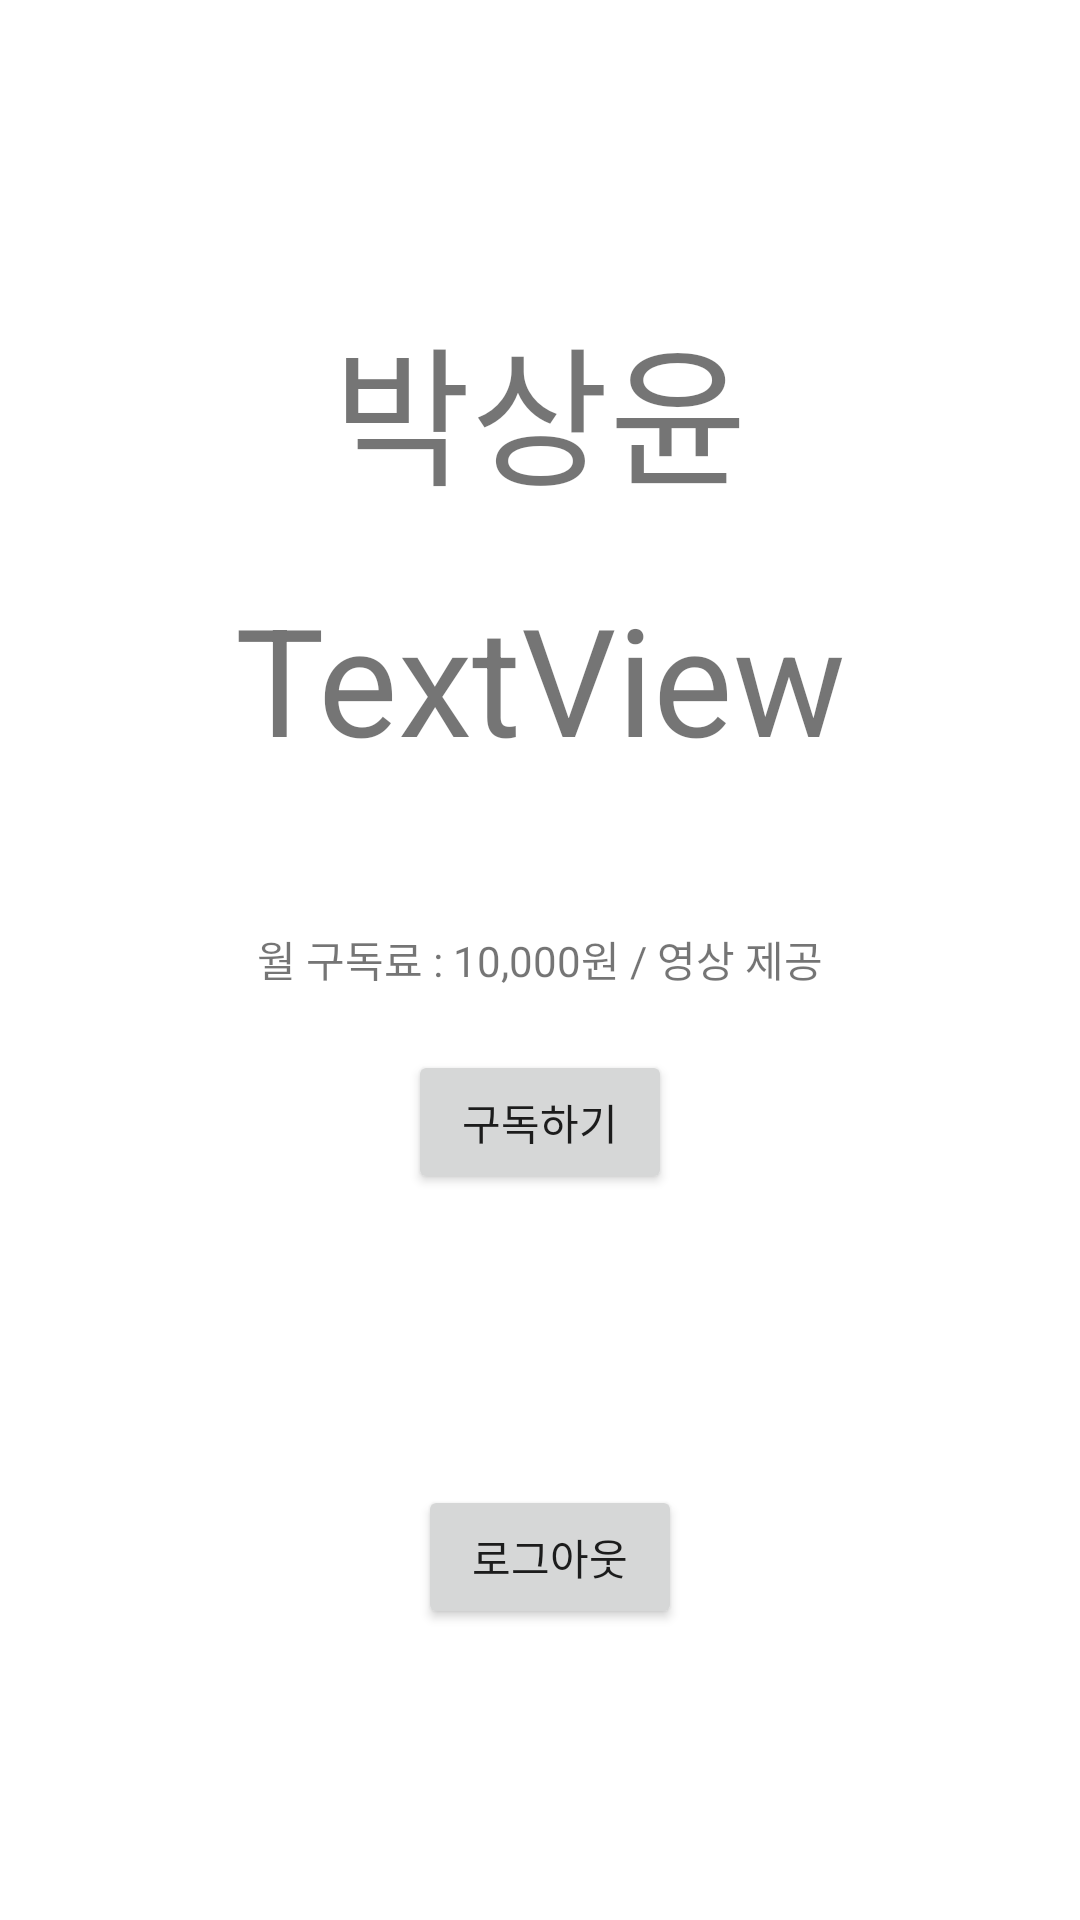

Layout XML and referenced resources for this Android screen:
<!-- AndroidManifest.xml: application theme Theme.TeamNovaMovieApp -->
<!-- res/layout/fragment_account_information.xml -->
<?xml version="1.0" encoding="utf-8"?>
<androidx.constraintlayout.widget.ConstraintLayout xmlns:android="http://schemas.android.com/apk/res/android"
    xmlns:app="http://schemas.android.com/apk/res-auto"
    xmlns:tools="http://schemas.android.com/tools"
    android:layout_width="match_parent"
    android:layout_height="match_parent">

    <Button
        android:id="@+id/account_information_logout_button"
        android:layout_width="wrap_content"
        android:layout_height="wrap_content"
        android:text="로그아웃"
        app:layout_constraintBottom_toBottomOf="parent"
        app:layout_constraintEnd_toEndOf="parent"
        app:layout_constraintHorizontal_bias="0.512"
        app:layout_constraintStart_toStartOf="parent"
        app:layout_constraintTop_toBottomOf="@+id/account_subscribe" />

    <TextView
        android:id="@+id/account_information_name"
        android:layout_width="wrap_content"
        android:layout_height="wrap_content"
        android:layout_marginTop="100dp"
        android:text="박상윤"
        android:textSize="50dp"
        app:layout_constraintEnd_toEndOf="parent"
        app:layout_constraintStart_toStartOf="parent"
        app:layout_constraintTop_toTopOf="parent" />

    <TextView
        android:id="@+id/account_information_age"
        android:layout_width="wrap_content"
        android:layout_height="wrap_content"
        android:layout_marginTop="20dp"
        android:textSize="50dp"
        android:text="TextView"
        app:layout_constraintEnd_toEndOf="parent"
        app:layout_constraintStart_toStartOf="parent"
        app:layout_constraintTop_toBottomOf="@+id/account_information_name" />

    <Button
        android:id="@+id/account_subscribe"
        android:layout_width="wrap_content"
        android:layout_height="wrap_content"
        android:layout_marginTop="20dp"
        android:text="구독하기"
        app:layout_constraintEnd_toEndOf="parent"
        app:layout_constraintStart_toStartOf="parent"
        app:layout_constraintTop_toBottomOf="@+id/account_subscribe_content" />

    <TextView
        android:id="@+id/account_subscribe_content"
        android:layout_width="wrap_content"
        android:layout_height="wrap_content"
        android:layout_marginTop="50dp"
        android:text="월 구독료 : 10,000원 / 영상 제공"
        app:layout_constraintEnd_toEndOf="parent"
        app:layout_constraintStart_toStartOf="parent"
        app:layout_constraintTop_toBottomOf="@+id/account_information_age" />

</androidx.constraintlayout.widget.ConstraintLayout>
<!-- resources referenced by this layout -->
<resources>
  <style name="Theme.TeamNovaMovieApp" parent="Theme.MaterialComponents.DayNight.DarkActionBar">
  
  
  
          
          <item name="colorPrimary">@color/black</item>
          <item name="colorPrimaryVariant">@color/black</item>
          <item name="colorOnPrimary">@color/white</item>
          
          <item name="colorSecondary">@color/teal_200</item>
          <item name="colorSecondaryVariant">@color/teal_700</item>
          <item name="colorOnSecondary">@color/black</item>
          
          <item name="android:statusBarColor" tools:targetApi="l">?attr/colorPrimaryVariant</item>
          
      </style>
  <color name="black">#FF000000</color>
  <color name="white">#FFFFFFFF</color>
  <color name="teal_200">#FF03DAC5</color>
  <color name="teal_700">#FF018786</color>
</resources>
